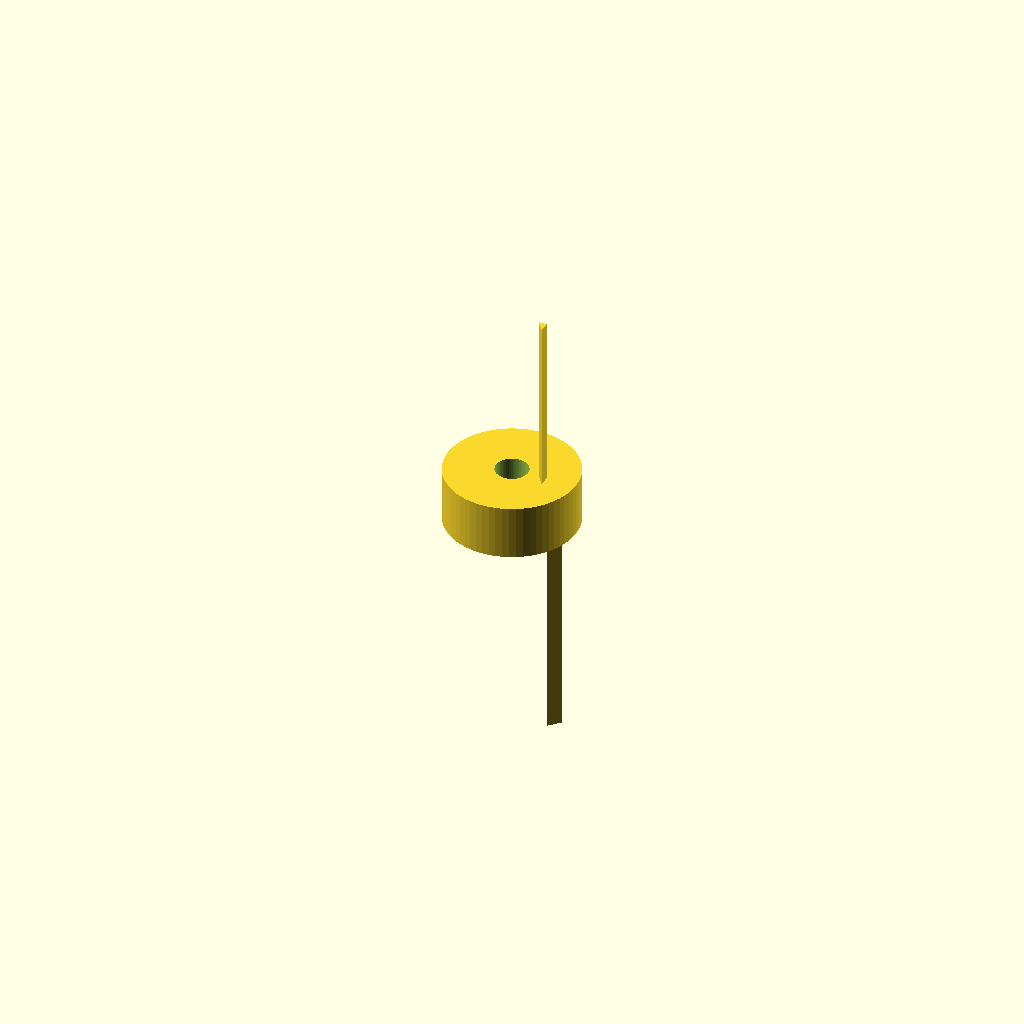
Cell 1 — every parameter at its default value.
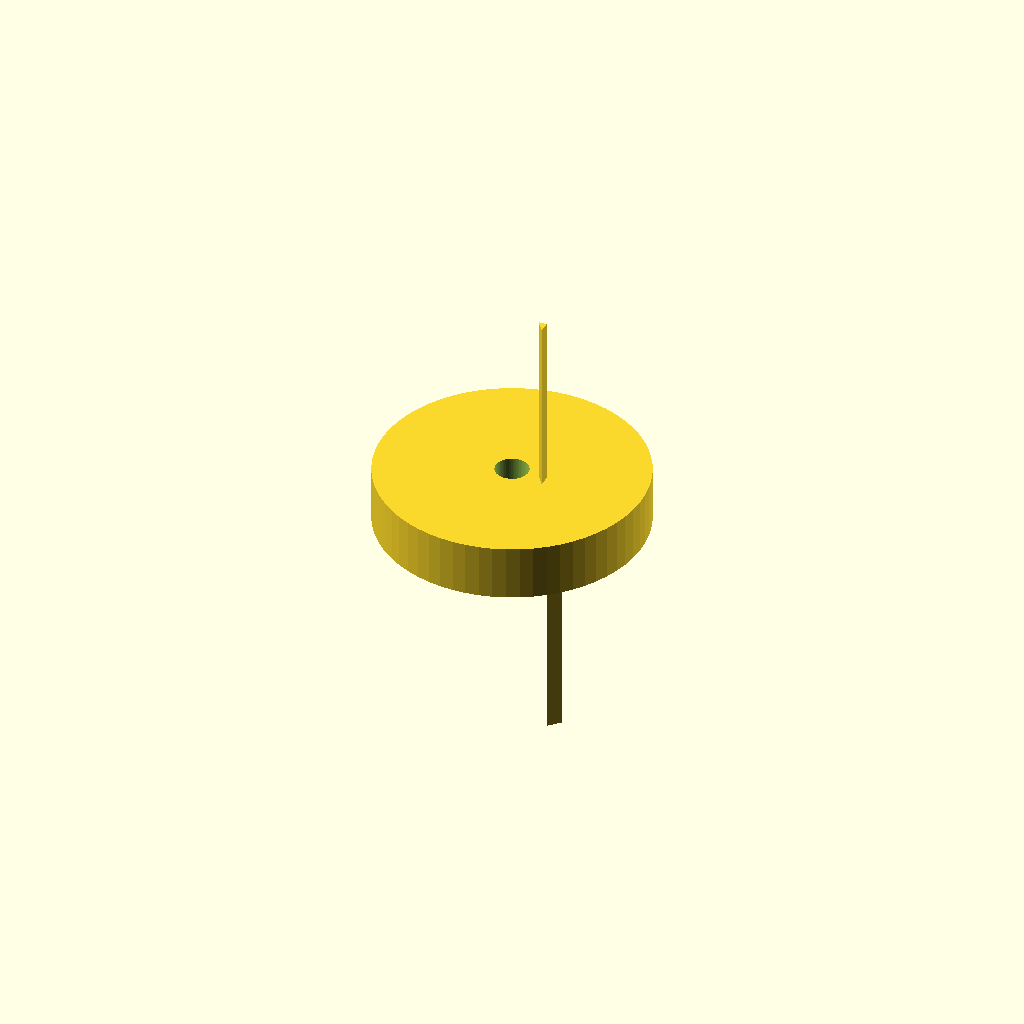
Cell 2 — collar_d set to 24, the other parameters unchanged.
One fixed orthographic camera (rotation 55°, 0°, 25°; colour scheme Cornfield) for every cell.
The OpenSCAD source (bench/results/gpu-v11s1-g10/code/scadcoder-v11s1/hose_barb_reducer_8_5_s6_a1.scad):
// Hose-barb reducer: 8 mm tubing -> 5 mm tubing
// Print orientation: standing upright along +Z

$fn = 64;

// ---- Dimensions (mm) ----
tube_id_8     = 8;    // 8 mm tubing inner diameter
tube_id_5     = 5;    // 5 mm tubing inner diameter
bore          = 3;    // through-bore diameter
collar_d      = 12;   // reducer collar diameter (z = 20..25)

barb_h_8      = 10;   // 8 mm barb height
barb_od_8_b   = 7.5;  // 8 mm barb outer diameter (bottom)
barb_od_8_t   = 9.5;  // 8 mm barb outer diameter (top)

barb_h_5      = 8;    // 5 mm barb height
barb_od_5_b   = 6.5;  // 5 mm barb outer diameter (bottom)
barb_od_5_t   = 5.0;  // 5 mm barb outer diameter (top)

eps           = 0.5;  // cutter overshoot

// ---- Model ----
difference() {
    union() {
        // 8 mm barbs (z = 0..20)
        for (i = [0 : 1])
            translate([0, 0, i * barb_h_8])
                linear_extrude(height = barb_h_8)
                    polygon([
                        [barb_od_8_b / 2, 0],
                        [barb_od_8_t / 2, 0],
                        [barb_od_8_b / 2, -1]
                    ]);

        // Collar (z = 20..25)
        translate([0, 0, 20])
            cylinder(d = collar_d, h = 5);

        // 5 mm barbs (z = 25..41)
        for (i = [0 : 1])
            translate([0, 0, 25 + i * barb_h_5])
                linear_extrude(height = barb_h_5)
                    polygon([
                        [barb_od_5_b / 2, 0],
                        [barb_od_5_t / 2, 0],
                        [barb_od_5_b / 2, -1]
                    ]);
    }

    // Through-bore
    translate([0, 0, -eps])
        cylinder(d = bore, h = 42 + 2 * eps);
}
Parameter table extracted from the source (name, type, default, range or options):
tube_id_8: number, default 8
tube_id_5: number, default 5
bore: number, default 3
collar_d: number, default 12
barb_h_8: number, default 10
barb_od_8_b: number, default 7.5
barb_od_8_t: number, default 9.5
barb_h_5: number, default 8
barb_od_5_b: number, default 6.5
barb_od_5_t: number, default 5
eps: number, default 0.5
